The GitHub repository Neural-Ninja/Crop-Disease-Detection-and-Severity-Estimation-PLOS-ONE contains a labelled image folder "Disease Detection Dataset" with 10 categories: tomato bacterial spot, tomato early blight, tomato late blight, tomato leaf mold, tomato septoria leaf spot, tomato spider mites two spotted spider mite, tomato target spot, tomato yellow leaf curl virus, tomato mosaic virus, tomato healthy. Examples follow, each with its label.

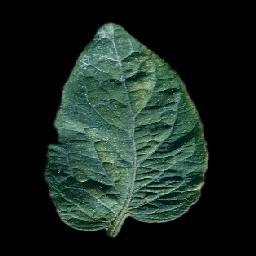
Label: tomato spider mites two spotted spider mite

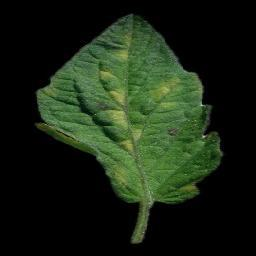
Label: tomato leaf mold

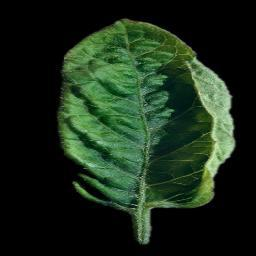
Label: tomato yellow leaf curl virus

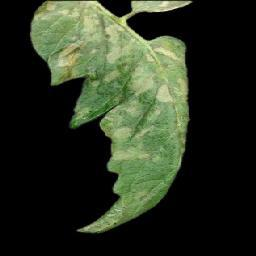
Label: tomato late blight

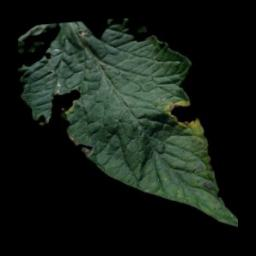
Label: tomato early blight

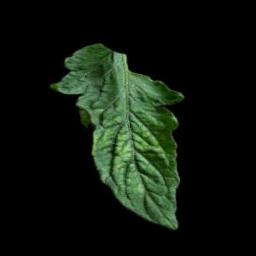
Label: tomato mosaic virus
